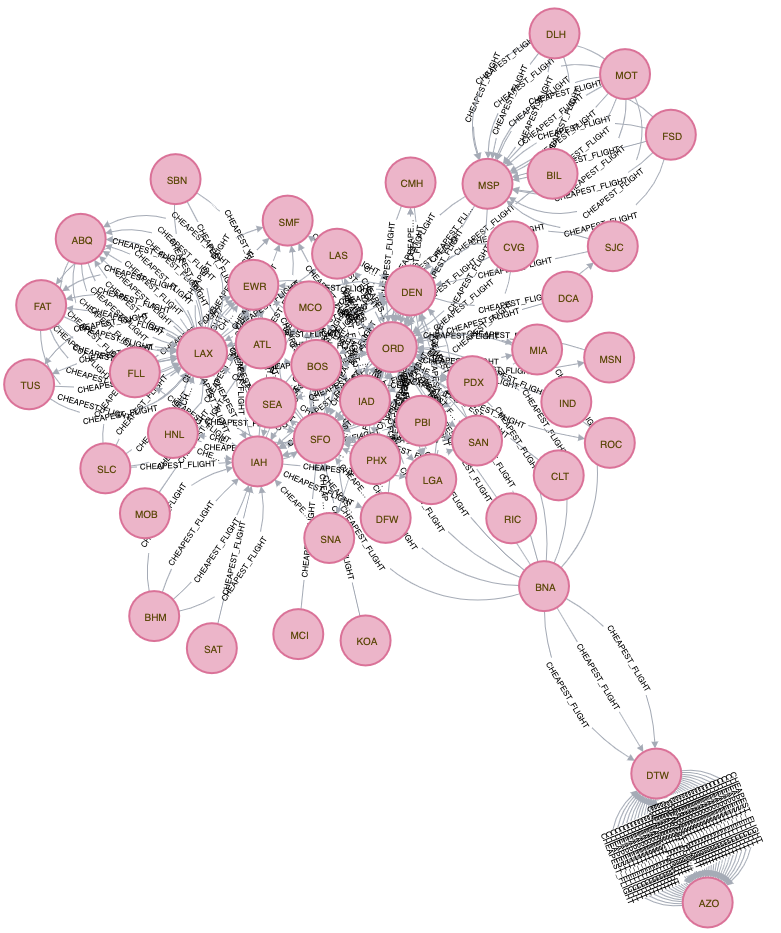

The data file committed next to this chart (first rows):
airport, numberOfFlights
{name:SAT}, 1
{name:FLL}, 1
{name:KOA}, 1
{name:SMF}, 1
{name:RIC}, 1
{name:IND}, 1
{name:MCI}, 1
{name:MSN}, 1
{name:BIL}, 1
{name:ROC}, 1
{name:CLT}, 1
{name:DCA}, 1
{name:PBI}, 1
{name:MIA}, 1
{name:MOB}, 1
{name:SNA}, 2
{name:LAS}, 2
{name:ATL}, 2
{name:CMH}, 2
{name:SJC}, 2
{name:LGA}, 2
{name:TUS}, 2
{name:SEA}, 3
{name:PHX}, 3
{name:SBN}, 3
{name:MCO}, 4
{name:PDX}, 4
{name:BOS}, 4
{name:DFW}, 4
{name:SAN}, 4
{name:BHM}, 4
{name:CVG}, 4
{name:ABQ}, 4
{name:FAT}, 4
{name:DLH}, 4
{name:SLC}, 5
{name:HNL}, 5
{name:FSD}, 5
{name:EWR}, 7
{name:MOT}, 8
{name:MSP}, 9
{name:IAD}, 12
{name:BNA}, 12
{name:AZO}, 13
{name:SFO}, 14
{name:DEN}, 18
{name:LAX}, 22
{name:IAH}, 23
{name:DTW}, 25
{name:ORD}, 48
